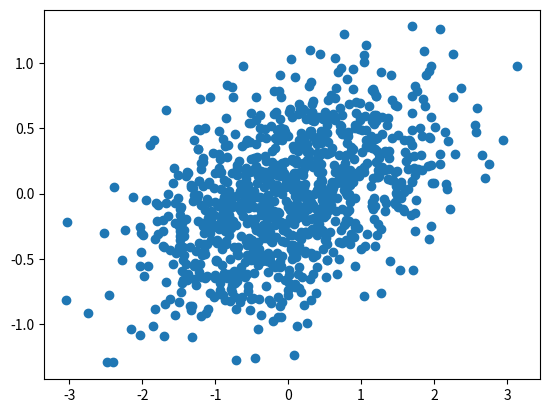
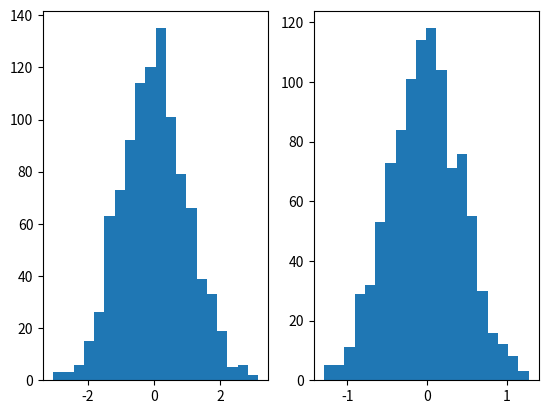
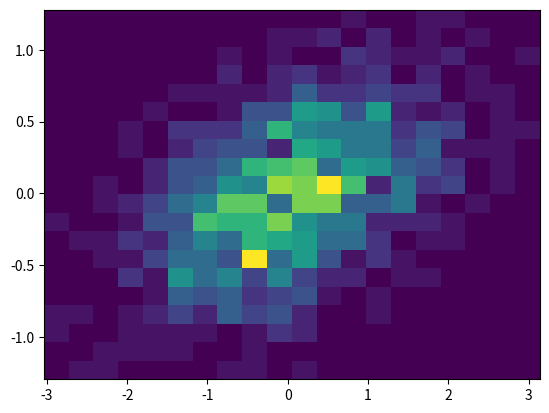

These charts were generated, in order, by the following Python code:
%matplotlib inline

import numpy as np
import matplotlib.pyplot as plt

N = 1000

# They will be rendered as regular code. Note that now I am typing in a
# comment, because we've broken the chain of commented lines above.
x = np.random.randn(N)

# If we want to create another formatted block of text, we need to add a line
# of `#` spanning the whole line below. Like this:

# Let's create our y-variable so we can make some plots
y = .2 * x + .4 * np.random.randn(N)

fig, ax = plt.subplots()
ax.plot(x, y, 'o')

fig, axs = plt.subplots(1, 2)
axs[0].hist(x, bins=20)
axs[1].hist(y, bins=20)

fig, ax = plt.subplots()
ax.hist2d(x, y, bins=20)